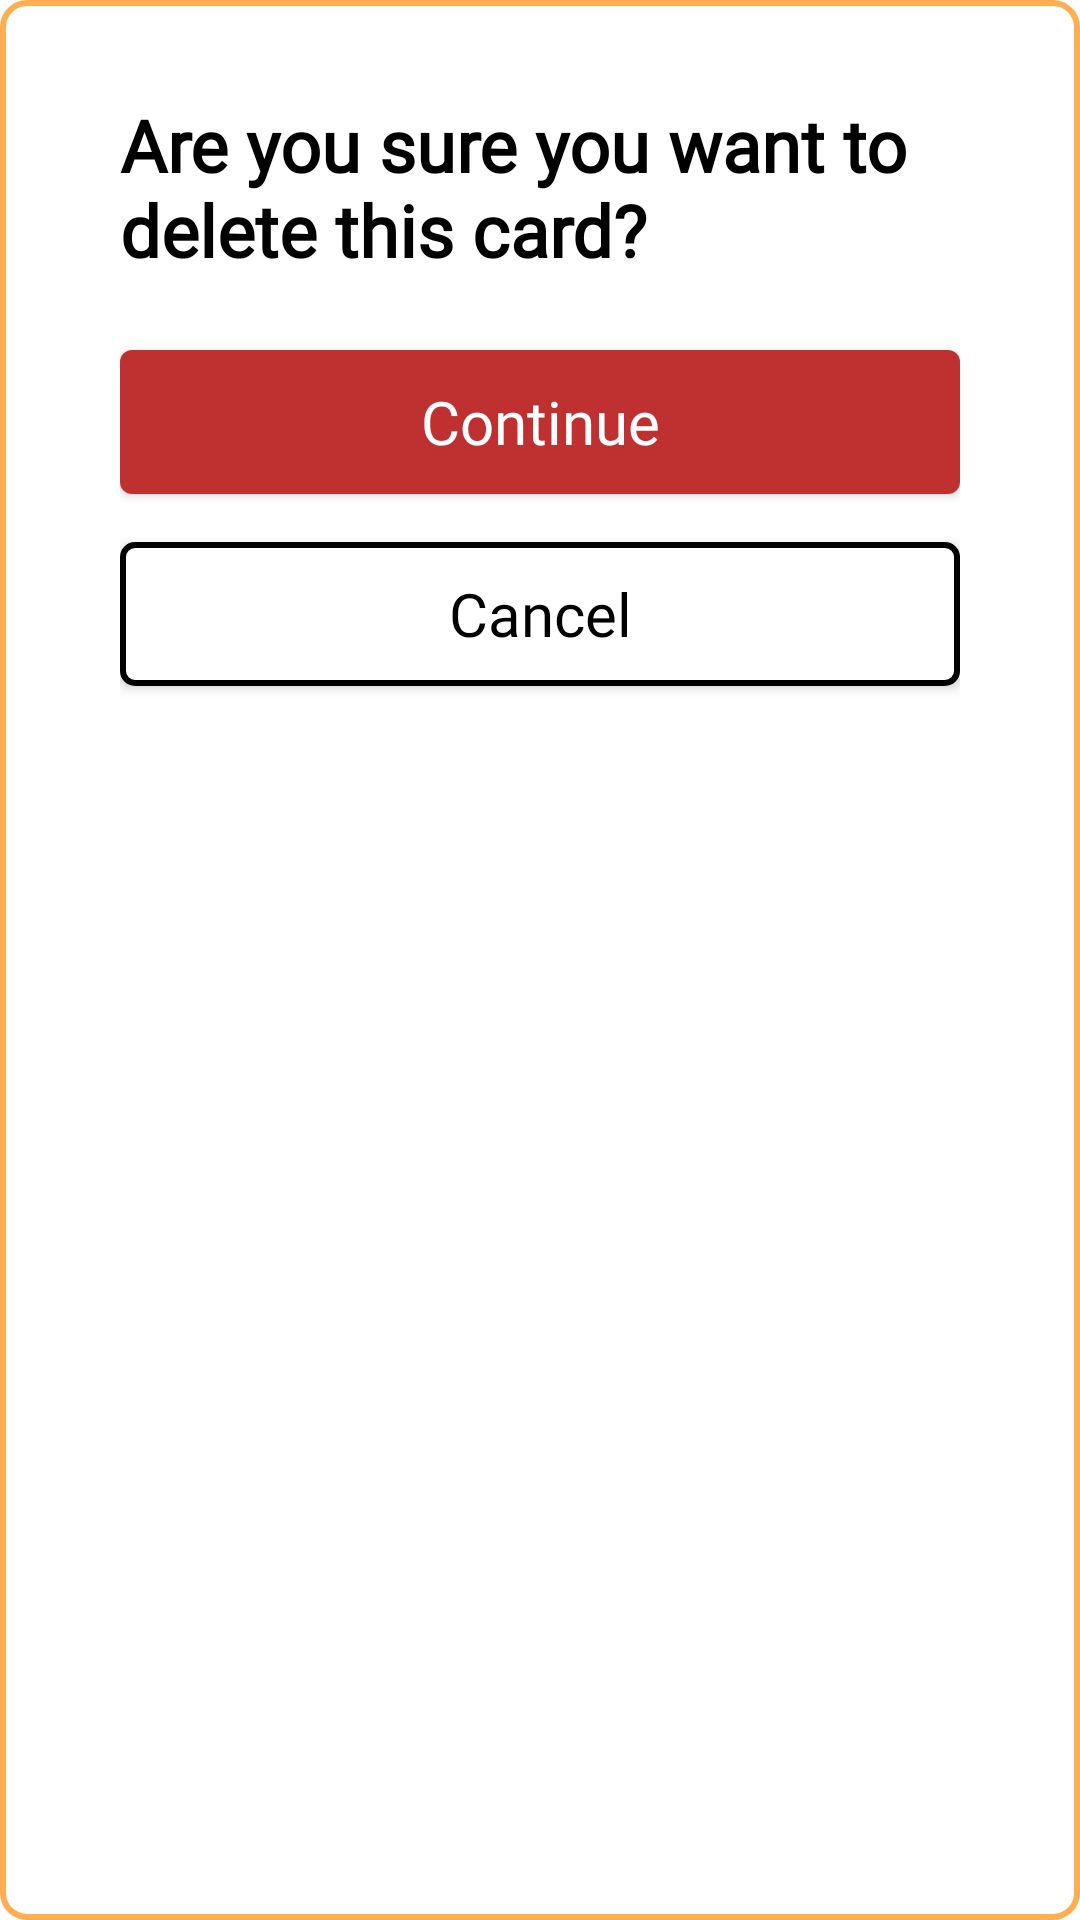

Android layout source for this screen:
<!-- AndroidManifest.xml: application theme Theme.BusinessCards -->
<!-- res/layout/fragment_question_dialog.xml -->
<?xml version="1.0" encoding="utf-8"?>
<LinearLayout xmlns:android="http://schemas.android.com/apk/res/android"
    android:layout_width="fill_parent"
    android:layout_height="wrap_content"
    xmlns:tools="http://schemas.android.com/tools"
    android:orientation="vertical"
    android:background="@drawable/bg_rounded_orange_edittext"
    android:paddingVertical="@dimen/dp_32"
    android:paddingHorizontal="@dimen/dp_40">

    <TextView
        android:layout_width="wrap_content"
        android:layout_height="wrap_content"
        android:text="Are you sure you want to delete this card?"
        android:textAppearance="@style/style_roboto_bold_sp_24"
        android:textColor="@color/black"/>

    <androidx.appcompat.widget.AppCompatButton
        android:id="@+id/continue_button"
        android:layout_width="match_parent"
        android:layout_height="wrap_content"
        android:layout_marginTop="@dimen/dp_24"
        android:background="@drawable/shape_red_button"
        android:text="Continue"
        android:textColor="@color/white"
        android:textAppearance="@style/style_roboto_medium_sp_20"/>

    <androidx.appcompat.widget.AppCompatButton
        android:id="@+id/cancel_button"
        android:layout_width="match_parent"
        android:layout_height="wrap_content"
        android:layout_marginTop="@dimen/dp_16"
        android:background="@drawable/shape_white_button"
        android:text="Cancel"
        android:textColor="@color/black"
        android:textAppearance="@style/style_roboto_medium_sp_20"/>

</LinearLayout>
<!-- resources referenced by this layout -->
<resources>
  <color name="black">#FF000000</color>
  <color name="white">#FFFFFFFF</color>
  <dimen name="dp_16">16dp</dimen>
  <dimen name="dp_24">24dp</dimen>
  <dimen name="dp_32">32dp</dimen>
  <dimen name="dp_40">40dp</dimen>
  <!-- drawable bg_rounded_orange_edittext (drawable) -->
  <?xml version="1.0" encoding="utf-8"?>
  <shape xmlns:android="http://schemas.android.com/apk/res/android"
      android:shape="rectangle">
      <solid android:color="@color/white" />
      <stroke android:width="@dimen/dp_2" android:color="@color/orange" />
      <corners android:radius="8dp" />
  </shape>
  <!-- drawable shape_red_button (drawable) -->
  <?xml version="1.0" encoding="utf-8"?>
  <shape xmlns:android="http://schemas.android.com/apk/res/android"
      android:shape="rectangle">
  
      <solid android:color="#BF3131"/>
      <corners android:radius="@dimen/dp_4"/>
  </shape>
  <!-- drawable shape_white_button (drawable) -->
  <?xml version="1.0" encoding="utf-8"?>
  <shape xmlns:android="http://schemas.android.com/apk/res/android"
      android:shape="rectangle">
  
      <solid android:color="@color/white"/>
  
      <stroke android:color="@color/black"
          android:width="@dimen/dp_2"/>
  
      <corners android:radius="@dimen/dp_4"/>
  
  </shape>
  <style name="style_roboto_bold_sp_24">
          <item name="android:fontFamily">@font/roboto</item>
          <item name="android:textColor">@color/black</item>
          <item name="android:textSize">@dimen/sp_24</item>
          <item name="android:textStyle">bold</item>
      </style>
  <style name="style_roboto_medium_sp_20">
          <item name="android:fontFamily">@font/roboto</item>
          <item name="android:textColor">@color/black</item>
          <item name="android:textSize">@dimen/sp_20</item>
      </style>
  <style name="Theme.BusinessCards" parent="Theme.MaterialComponents.DayNight.DarkActionBar">
          
          <item name="colorPrimary">@color/purple_500</item>
          <item name="colorPrimaryVariant">@color/purple_700</item>
          <item name="colorOnPrimary">@color/white</item>
          
          <item name="colorSecondary">@color/teal_200</item>
          <item name="colorSecondaryVariant">@color/teal_700</item>
          <item name="colorOnSecondary">@color/black</item>
          
          <item name="android:statusBarColor">?attr/colorPrimaryVariant</item>
          
      </style>
  <dimen name="dp_2">2dp</dimen>
  <color name="orange">#FFAF51</color>
  <dimen name="dp_4">4dp</dimen>
  <dimen name="sp_24">24sp</dimen>
  <dimen name="sp_20">20sp</dimen>
  <color name="purple_500">#FF6200EE</color>
  <color name="purple_700">#FF3700B3</color>
  <color name="teal_200">#FF03DAC5</color>
  <color name="teal_700">#FF018786</color>
</resources>
